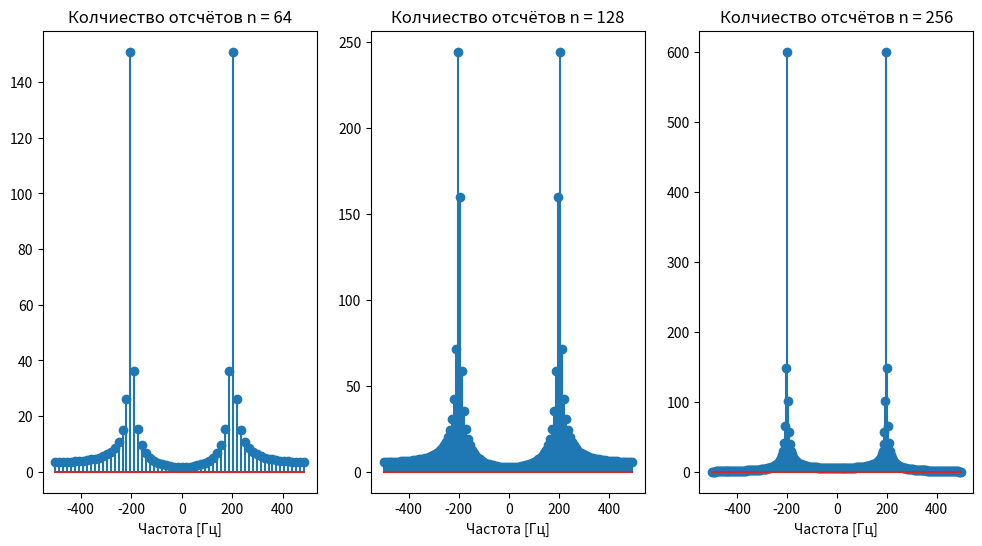
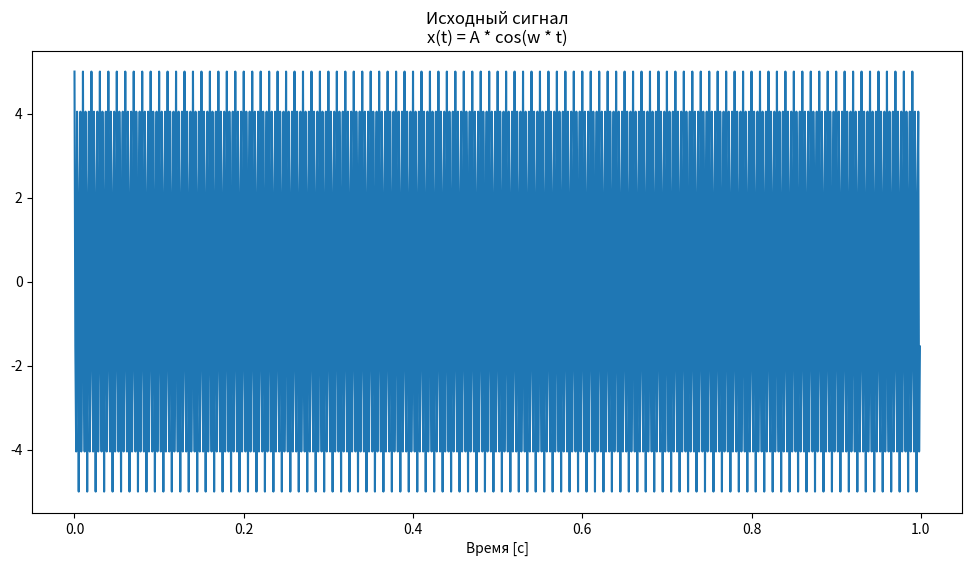
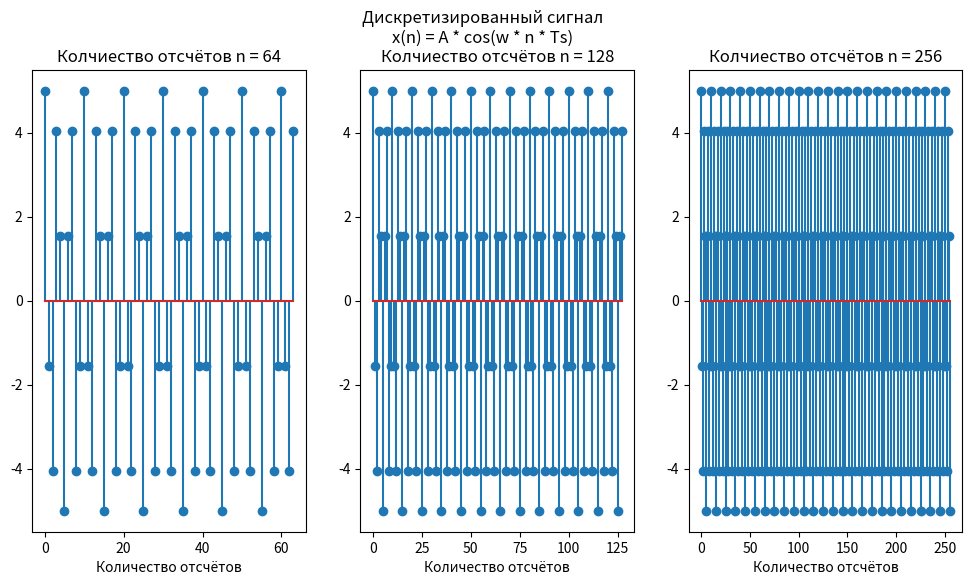
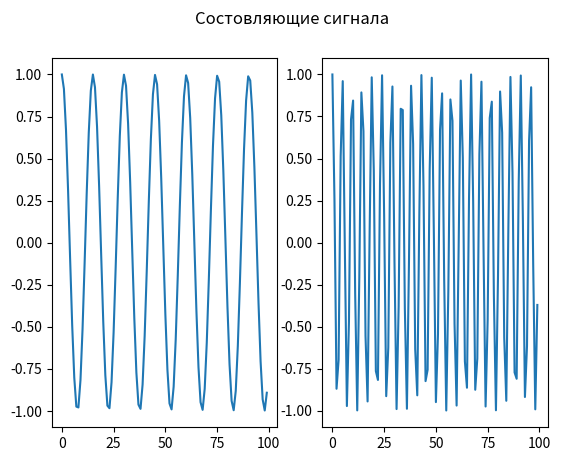
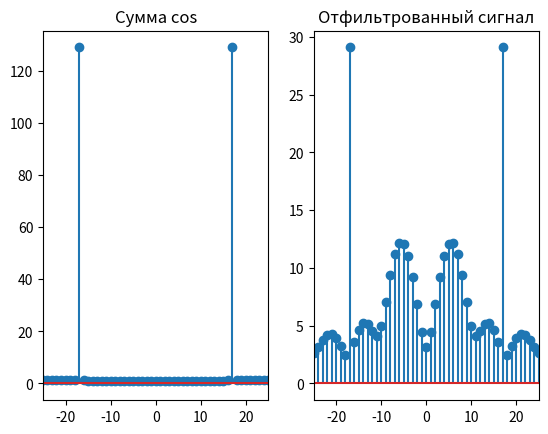

Write Python code to recreate these figures, in order.
from scipy import signal
import matplotlib.pyplot as plt
import numpy as np

fig_count = 0
#Построение аналогового сигнала с частотой fc = 50 [Hz]
t = np.arange(0,1,0.001)
fs = 1000
fc = 100
Ts = 1/fs
A = 5
w = 14 * np.pi * fc
x = A * np.cos(w * t)

# Получение набора отчетов размерами 64, 128, 256
n_64 = np.arange(0,64,1)
n_128 = np.arange(0,128,1)
n_256 = np.arange(0,256,1)

x_64 = A * np.cos(w * n_64 * Ts)
x_128 = A * np.cos(w * n_128 * Ts)
x_256 = A * np.cos(w * n_256 * Ts)


#Рассчёт значения аналоговой частоты, которая соответствует нормированной
#частоте Ω = 0.1Pi рад, Ω = 0.3Pi рад
Q = 0.1 * np.pi
x_Q_01 = (Q *fs) / (2*np.pi)

Q = 0.3 * np.pi
x_Q_03 = (Q *fs) / (2*np.pi)


#Построение модуля спектра для дискретных сигналов с 
#n = 64, 128, 256
spectre64 = abs(np.fft.fft(x_64))
spectre128 = abs(np.fft.fft(x_128))
spectre256 = abs(np.fft.fft(x_256))

fspec64 = np.arange(-len(spectre64)/2, len(spectre64)/2, 1) * fs/64
fspec128 = np.arange(-len(spectre128)/2, len(spectre128)/2, 1) * fs/128
fspec256 = np.arange(-len(spectre256)/2, len(spectre256)/2, 1) * fs/256


# Цифровая фильтрация

fs = 256

t = np.arange(0, 1, 1/fs)

fc1 = 185
fc2 = 45

x1 = np.cos(50*np.pi*fc1*t)
x2 = np.cos(9*np.pi*fc2*t)

signal_2cos = x1+x2

#Нормированная частота среза
fc = 5/fs 
N = 50
n = np.arange(0, N)
h = np.sinc(2 * fc * (n - (N - 1) / 2))

spectre_2cos = np.fft.fft(signal_2cos)
freq_2cos = np.fft.fftfreq(len(signal_2cos), 1/fs)

filtred_signal = np.convolve (signal_2cos, h, mode='same')
filtred_spectre = np.fft.fft(filtred_signal)
freq_filt = np.fft.fftfreq(len(filtred_spectre), 1/fs)



# Вывод графиков
    ## Модуль спектра для n = 64, 128, 256
fig_count+=1
plt.figure(fig_count, figsize=(12, 6))
plt.subplot(1, 3, 1)
plt.stem(fspec64, spectre64)
plt.title('Колчиество отсчётов n = 64')
plt.xlabel('Частота [Гц]')
plt.subplot(1, 3, 2)
plt.stem(fspec128, spectre128)
plt.title('Колчиество отсчётов n = 128')
plt.xlabel('Частота [Гц]')
plt.subplot(1, 3, 3)
plt.xlabel('Частота [Гц]')
plt.title('Колчиество отсчётов n = 256')
plt.stem(fspec256, spectre256)
#plt.savefig('Модуль_спектра.jpeg')

    ## Исходный сигнал
fig_count+=1
plt.figure(fig_count, figsize=(12, 6))
plt.xlabel('Время [c]')
plt.title('Исходный сигнал\nx(t) = A * cos(w * t)')
t = np.arange(0,1,0.001)
plt.plot(t, x)
#plt.savefig('Исходный_сигнал.jpeg')

    ## Дискретизированный сигал для n = 64, 128, 256
fig_count+=1
plt.figure(fig_count, figsize=(12, 6))
plt.suptitle('Дискретизированный сигнал\nx(n) = A * cos(w * n * Ts)')
plt.subplot(1, 3, 1)
plt.xlabel('Количество отсчётов')
plt.title('Колчиество отсчётов n = 64')
plt.stem(n_64, x_64)
plt.subplot(1, 3, 2)
plt.xlabel('Количество отсчётов')
plt.title('Колчиество отсчётов n = 128')
plt.stem(n_128, x_128)
plt.subplot(1, 3, 3)
plt.xlabel('Количество отсчётов')
plt.title('Колчиество отсчётов n = 256')
plt.stem(n_256, x_256)
#plt.savefig('Дискретизированный_сигнал.jpeg')


    ## Состовляющие сигнала суммы cos
fig_count+=1
plt.figure(fig_count)
plt.suptitle("Состовляющие сигнала")
plt.subplot(1,2,1)
plt.plot(x1[:100])

plt.subplot(1,2,2)
plt.plot(x2[:100])
#plt.savefig('Состовляющие_сигнала.jpeg')

    ## Графики суммы cos
fig_count+=1
plt.figure(fig_count)
plt.subplot(1, 2, 1)
plt.title('Сумма cos')
plt.stem(freq_2cos, abs(spectre_2cos))
plt.xlim(-25, 25)

plt.subplot(1, 2, 2)
plt.title('Отфильтрованный сигнал')
plt.stem(freq_filt, abs(filtred_spectre))
plt.xlim(-25, 25)
#plt.savefig('Сумма_cos.jpeg')

plt.show()
